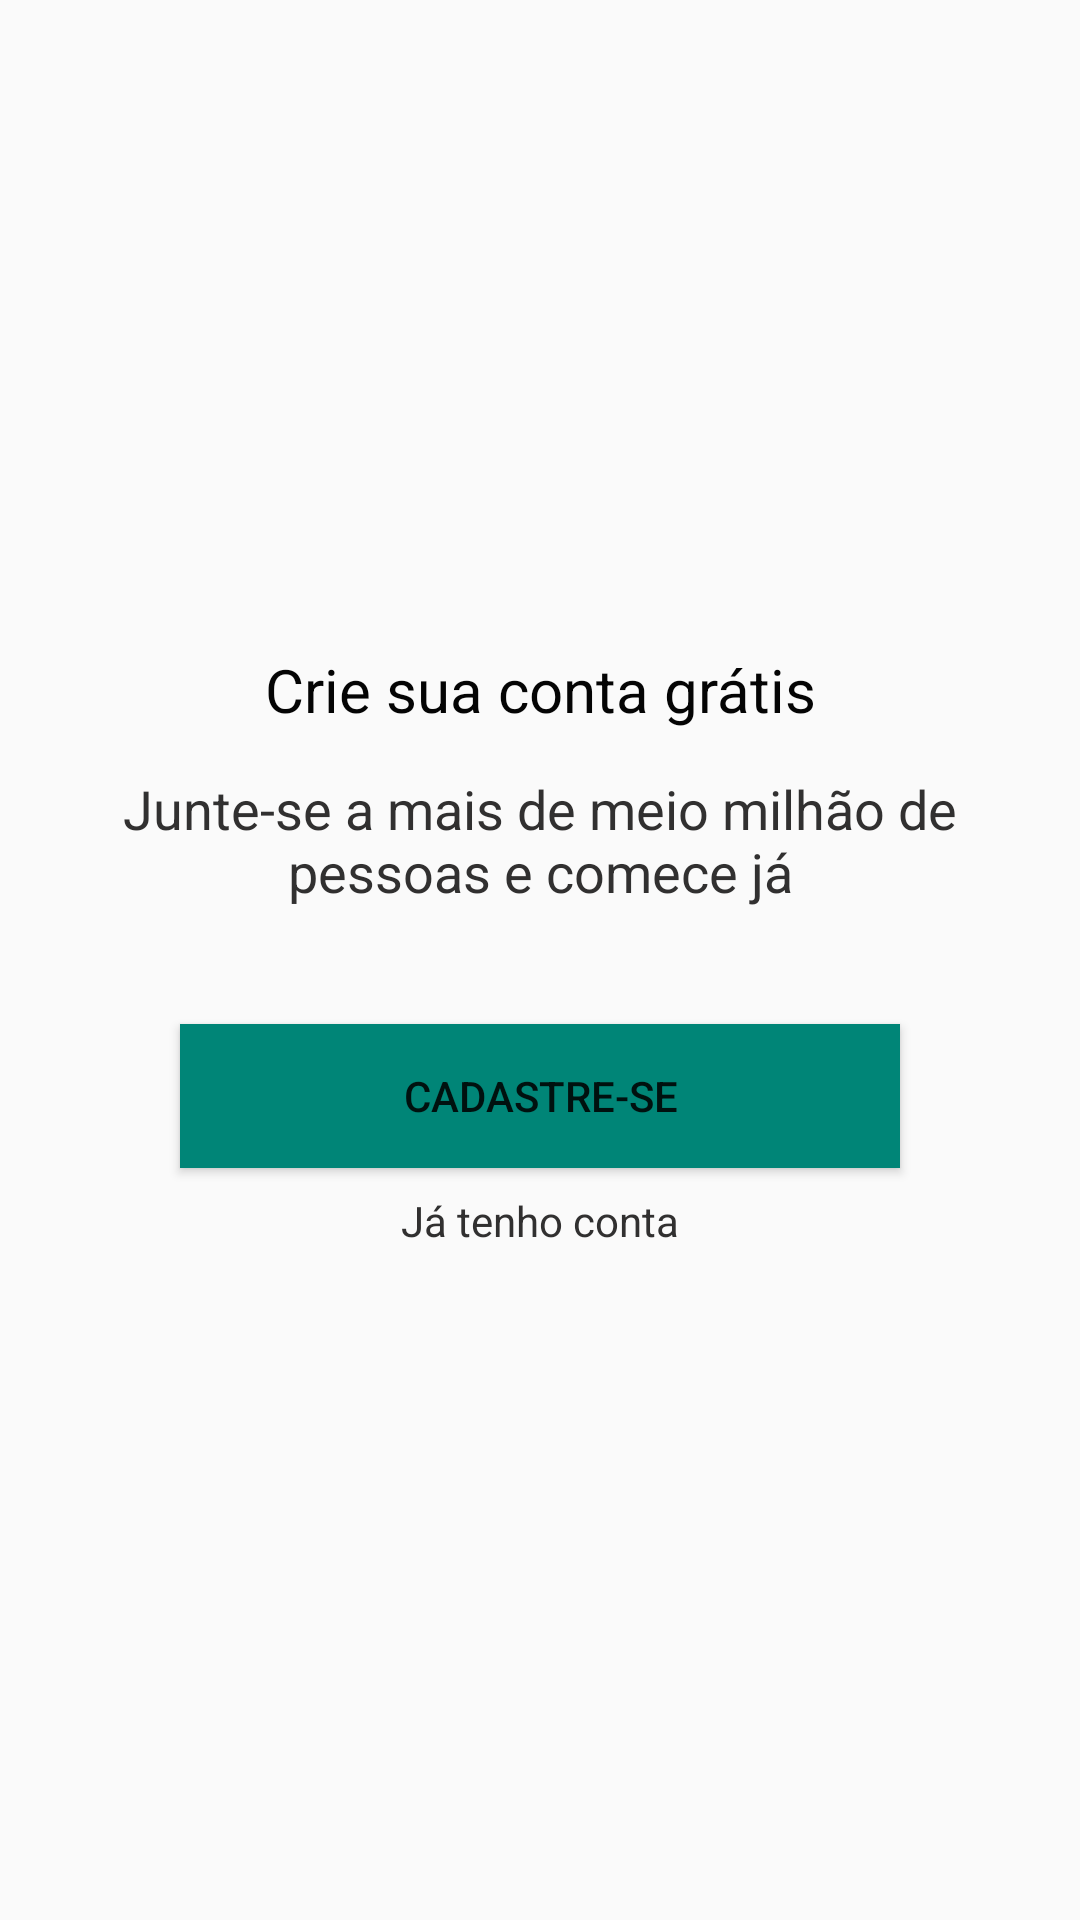

Write the Android layout XML for this screen, with the resource values it uses.
<!-- AndroidManifest.xml: application theme AppTheme -->
<!-- res/layout/slider_cadastro.xml -->
<?xml version="1.0" encoding="utf-8"?>
<LinearLayout xmlns:android="http://schemas.android.com/apk/res/android"
    xmlns:app="http://schemas.android.com/apk/res-auto"
    xmlns:tools="http://schemas.android.com/tools"
    android:orientation="vertical" android:layout_width="match_parent"
    android:layout_height="match_parent">

    <androidx.constraintlayout.widget.ConstraintLayout
        android:layout_width="match_parent"
        android:layout_height="514dp">

        <TextView
            android:id="@+id/textView6"
            android:layout_width="200dp"
            android:layout_height="33dp"
            android:text="Crie sua conta grátis"
            android:textAlignment="center"
            android:textColor="#FE030303"
            android:textSize="20dp"
            app:layout_constraintBottom_toBottomOf="parent"
            app:layout_constraintEnd_toEndOf="parent"
            app:layout_constraintStart_toStartOf="parent"
            app:layout_constraintTop_toTopOf="parent"
            app:layout_constraintVertical_bias="0.45" />

        <TextView
            android:id="@+id/textView8"
            android:layout_width="wrap_content"
            android:layout_height="wrap_content"
            android:layout_marginTop="8dp"
            android:onClick="btEntrar"
            android:text="Já tenho conta"
            android:textAlignment="center"
            android:textColor="#313030"
            app:layout_constraintEnd_toEndOf="parent"
            app:layout_constraintStart_toStartOf="parent"
            app:layout_constraintTop_toBottomOf="@+id/buttonCadastrar" />

        <TextView
            android:id="@+id/textView7"
            android:layout_width="300dp"
            android:layout_height="wrap_content"
            android:layout_marginTop="8dp"
            android:text="Junte-se a mais de meio milhão de pessoas e comece já"
            android:textAlignment="center"
            android:textColor="#313030"
            android:textSize="18sp"
            app:layout_constraintEnd_toEndOf="parent"
            app:layout_constraintStart_toStartOf="parent"
            app:layout_constraintTop_toBottomOf="@+id/textView6" />

        <Button
            android:id="@+id/buttonCadastrar"
            android:layout_width="0dp"
            android:layout_height="wrap_content"
            android:layout_marginStart="60dp"
            android:layout_marginLeft="60dp"
            android:layout_marginTop="32dp"
            android:layout_marginEnd="60dp"
            android:layout_marginRight="60dp"
            android:background="@color/colorPrimary"
            android:onClick="btCadastrar"
            android:text="Cadastre-se"
            android:textAlignment="center"
            app:layout_constraintBottom_toBottomOf="parent"
            app:layout_constraintEnd_toEndOf="parent"
            app:layout_constraintStart_toStartOf="parent"
            app:layout_constraintTop_toBottomOf="@+id/textView7"
            app:layout_constraintVertical_bias="0.052" />

    </androidx.constraintlayout.widget.ConstraintLayout>

</LinearLayout>
<!-- resources referenced by this layout -->
<resources>
  <color name="colorPrimary">#008577</color>
  <style name="AppTheme" parent="Theme.AppCompat.Light.DarkActionBar">
          
          <item name="colorPrimary">@color/light_blue2</item>
          <item name="colorPrimaryDark">@color/light_blue2</item>
          <item name="colorAccent">@color/colorAccent</item>
      </style>
  <color name="light_blue2">#82B1FF</color>
  <color name="colorAccent">#D81B60</color>
</resources>
